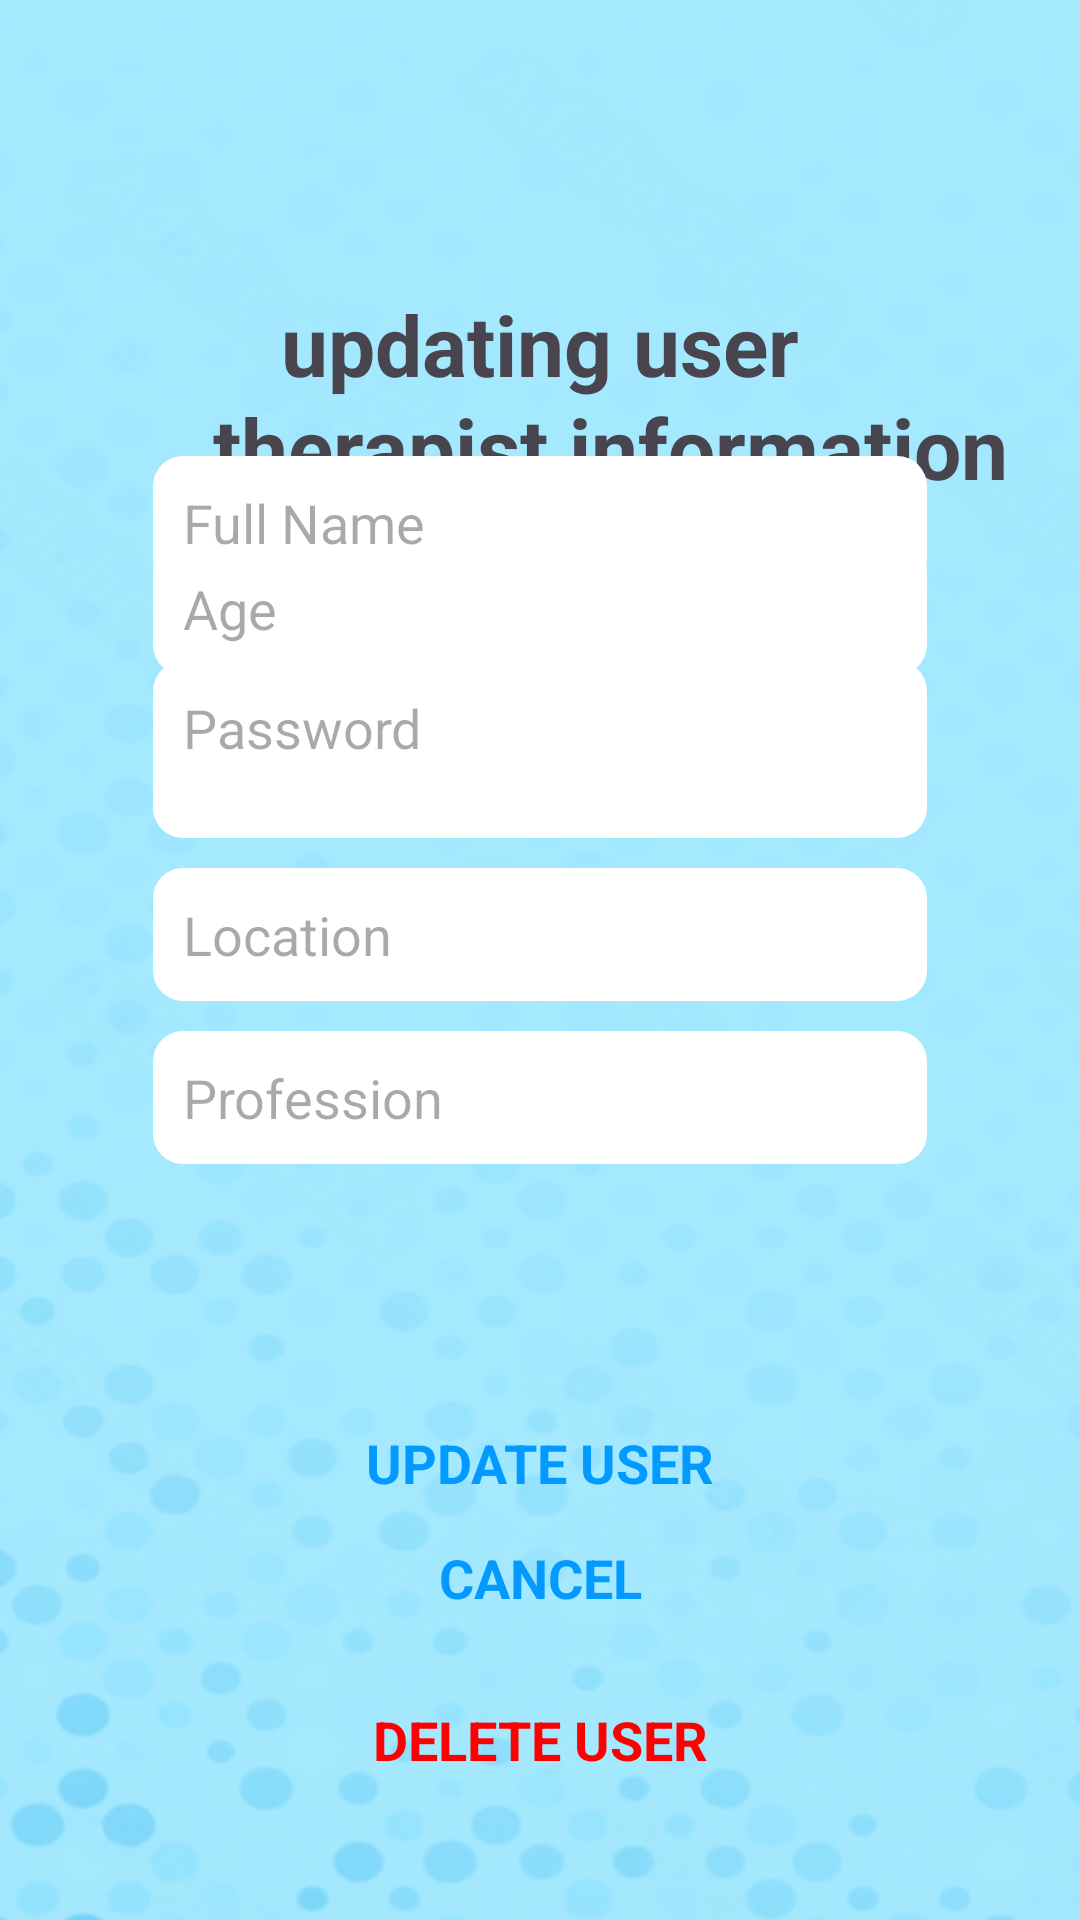

This screen was rendered from an Android layout file. Write that file and the resources it references.
<!-- AndroidManifest.xml: application theme Theme.TherapistApp -->
<!-- res/layout/activity_update_user.xml -->
<?xml version="1.0" encoding="utf-8"?>
<androidx.constraintlayout.widget.ConstraintLayout xmlns:android="http://schemas.android.com/apk/res/android"
    xmlns:app="http://schemas.android.com/apk/res-auto"
    xmlns:tools="http://schemas.android.com/tools"
    android:layout_width="match_parent"
    android:layout_height="match_parent"
    android:background="@drawable/coloredbg"
    tools:context=".UpdateUserActivity">

    <TextView
        android:id="@+id/btn_updateuser_cancel"
        android:layout_width="0dp"
        android:layout_height="wrap_content"
        android:layout_marginStart="46dp"
        android:layout_marginTop="14dp"
        android:layout_marginEnd="46dp"
        android:background="@drawable/rounded_button_background"
        android:text="CANCEL"
        android:textAlignment="center"
        android:textColor="#029AFF"
        android:textSize="18sp"
        android:textStyle="bold"
        app:layout_constraintEnd_toEndOf="parent"
        app:layout_constraintStart_toStartOf="parent"
        app:layout_constraintTop_toBottomOf="@+id/btn_updateuser_confirmupdate" />

    <TextView
        android:id="@+id/btn_updateuser_deleteuser"
        android:layout_width="0dp"
        android:layout_height="wrap_content"
        android:layout_marginStart="46dp"
        android:layout_marginTop="68dp"
        android:layout_marginEnd="46dp"
        android:background="@drawable/rounded_button_background"
        android:text="DELETE USER"
        android:textAlignment="center"
        android:textColor="#FF0000"
        android:textSize="18sp"
        android:textStyle="bold"
        app:layout_constraintEnd_toEndOf="parent"
        app:layout_constraintHorizontal_bias="0.0"
        app:layout_constraintStart_toStartOf="parent"
        app:layout_constraintTop_toBottomOf="@+id/btn_updateuser_confirmupdate" />

    <TextView
        android:id="@+id/btn_updateuser_confirmupdate"
        android:layout_width="0dp"
        android:layout_height="wrap_content"
        android:layout_marginStart="46dp"
        android:layout_marginTop="132dp"
        android:layout_marginEnd="46dp"
        android:layout_marginBottom="131dp"
        android:background="@drawable/rounded_button_background"
        android:text="UPDATE USER"
        android:textAlignment="center"
        android:textColor="#029AFF"
        android:textSize="18sp"
        android:textStyle="bold"
        app:layout_constraintBottom_toBottomOf="parent"
        app:layout_constraintEnd_toEndOf="parent"
        app:layout_constraintStart_toStartOf="parent"
        app:layout_constraintTop_toBottomOf="@+id/et_update_therapistlocation" />

    <EditText
        android:id="@+id/et_update_therapistprofession"
        android:layout_width="0dp"
        android:layout_height="wrap_content"
        android:layout_marginStart="51dp"
        android:layout_marginTop="10dp"
        android:layout_marginEnd="51dp"
        android:background="@drawable/rounded_edittext_background"
        android:ems="10"
        android:hint="Profession"
        android:inputType="text"
        app:layout_constraintEnd_toEndOf="parent"
        app:layout_constraintStart_toStartOf="parent"
        app:layout_constraintTop_toBottomOf="@+id/et_update_therapistlocation" />

    <TextView
        android:id="@+id/tv_therapist"
        android:layout_width="wrap_content"
        android:layout_height="wrap_content"
        android:layout_marginStart="20dp"
        android:layout_marginBottom="13dp"
        android:text="therapist information"
        android:textAlignment="center"
        android:textSize="28sp"
        android:textStyle="bold"
        app:layout_constraintBottom_toTopOf="@+id/et_update_therapistage"
        app:layout_constraintStart_toStartOf="@+id/et_update_therapistage" />

    <EditText
        android:id="@+id/et_update_therapistlocation"
        android:layout_width="0dp"
        android:layout_height="wrap_content"
        android:layout_marginStart="51dp"
        android:layout_marginTop="10dp"
        android:layout_marginEnd="51dp"
        android:background="@drawable/rounded_edittext_background"
        android:ems="10"
        android:hint="Location"
        android:inputType="text"
        app:layout_constraintEnd_toEndOf="parent"
        app:layout_constraintStart_toStartOf="parent"
        app:layout_constraintTop_toBottomOf="@+id/et_update_therapistgender" />

    <EditText
        android:id="@+id/et_update_therapistgender"
        android:layout_width="0dp"
        android:layout_height="wrap_content"
        android:layout_marginStart="51dp"
        android:layout_marginTop="10dp"
        android:layout_marginEnd="51dp"
        android:background="@drawable/rounded_edittext_background"
        android:ems="10"
        android:hint="Gender"
        android:inputType="text"
        app:layout_constraintEnd_toEndOf="parent"
        app:layout_constraintStart_toStartOf="parent"
        app:layout_constraintTop_toBottomOf="@+id/et_update_therapistage" />

    <EditText
        android:id="@+id/et_update_therapistage"
        android:layout_width="0dp"
        android:layout_height="wrap_content"
        android:layout_marginStart="51dp"
        android:layout_marginEnd="51dp"
        android:layout_marginBottom="415dp"
        android:background="@drawable/rounded_edittext_background"
        android:ems="10"
        android:hint="Age"
        android:inputType="text"
        app:layout_constraintBottom_toBottomOf="parent"
        app:layout_constraintEnd_toEndOf="parent"
        app:layout_constraintStart_toStartOf="parent" />

    <TextView
        android:id="@+id/tv_update_username"
        android:layout_width="wrap_content"
        android:layout_height="wrap_content"
        android:layout_marginTop="96dp"
        android:text="updating user"
        android:textAlignment="center"
        android:textSize="28sp"
        android:textStyle="bold"
        app:layout_constraintEnd_toEndOf="parent"
        app:layout_constraintStart_toStartOf="parent"
        app:layout_constraintTop_toTopOf="parent" />

    <EditText
        android:id="@+id/et_update_fullname"
        android:layout_width="0dp"
        android:layout_height="wrap_content"
        android:layout_marginStart="51dp"
        android:layout_marginTop="152dp"
        android:layout_marginEnd="51dp"
        android:background="@drawable/rounded_edittext_background"
        android:ems="10"
        android:hint="Full Name"
        android:inputType="text"
        app:layout_constraintEnd_toEndOf="parent"
        app:layout_constraintHorizontal_bias="1.0"
        app:layout_constraintStart_toStartOf="parent"
        app:layout_constraintTop_toTopOf="parent" />

    <EditText
        android:id="@+id/et_update_password"
        android:layout_width="0dp"
        android:layout_height="wrap_content"
        android:layout_marginStart="51dp"
        android:layout_marginTop="24dp"
        android:layout_marginEnd="51dp"
        android:background="@drawable/rounded_edittext_background"
        android:ems="10"
        android:hint="Password"
        android:inputType="textPassword"
        app:layout_constraintEnd_toEndOf="parent"
        app:layout_constraintHorizontal_bias="1.0"
        app:layout_constraintStart_toStartOf="parent"
        app:layout_constraintTop_toBottomOf="@+id/et_update_fullname" />
</androidx.constraintlayout.widget.ConstraintLayout>
<!-- resources referenced by this layout -->
<resources>
  <!-- drawable coloredbg: png bitmap (drawable, 131381 bytes) -->
  <!-- drawable rounded_edittext_background (drawable) -->
  <?xml version="1.0" encoding="utf-8"?>
  <shape xmlns:android="http://schemas.android.com/apk/res/android"
      android:shape="rectangle">
      <solid android:color="#ffffff" />
      <corners android:radius="10dp" />
      <padding android:top="10dp" android:bottom="10dp" android:right="10dp" android:left="10dp" />
  </shape>
  <style name="Theme.TherapistApp" parent="Base.Theme.TherapistApp" />
  <style name="Base.Theme.TherapistApp" parent="Theme.Material3.DayNight.NoActionBar">
          
          
      </style>
</resources>
